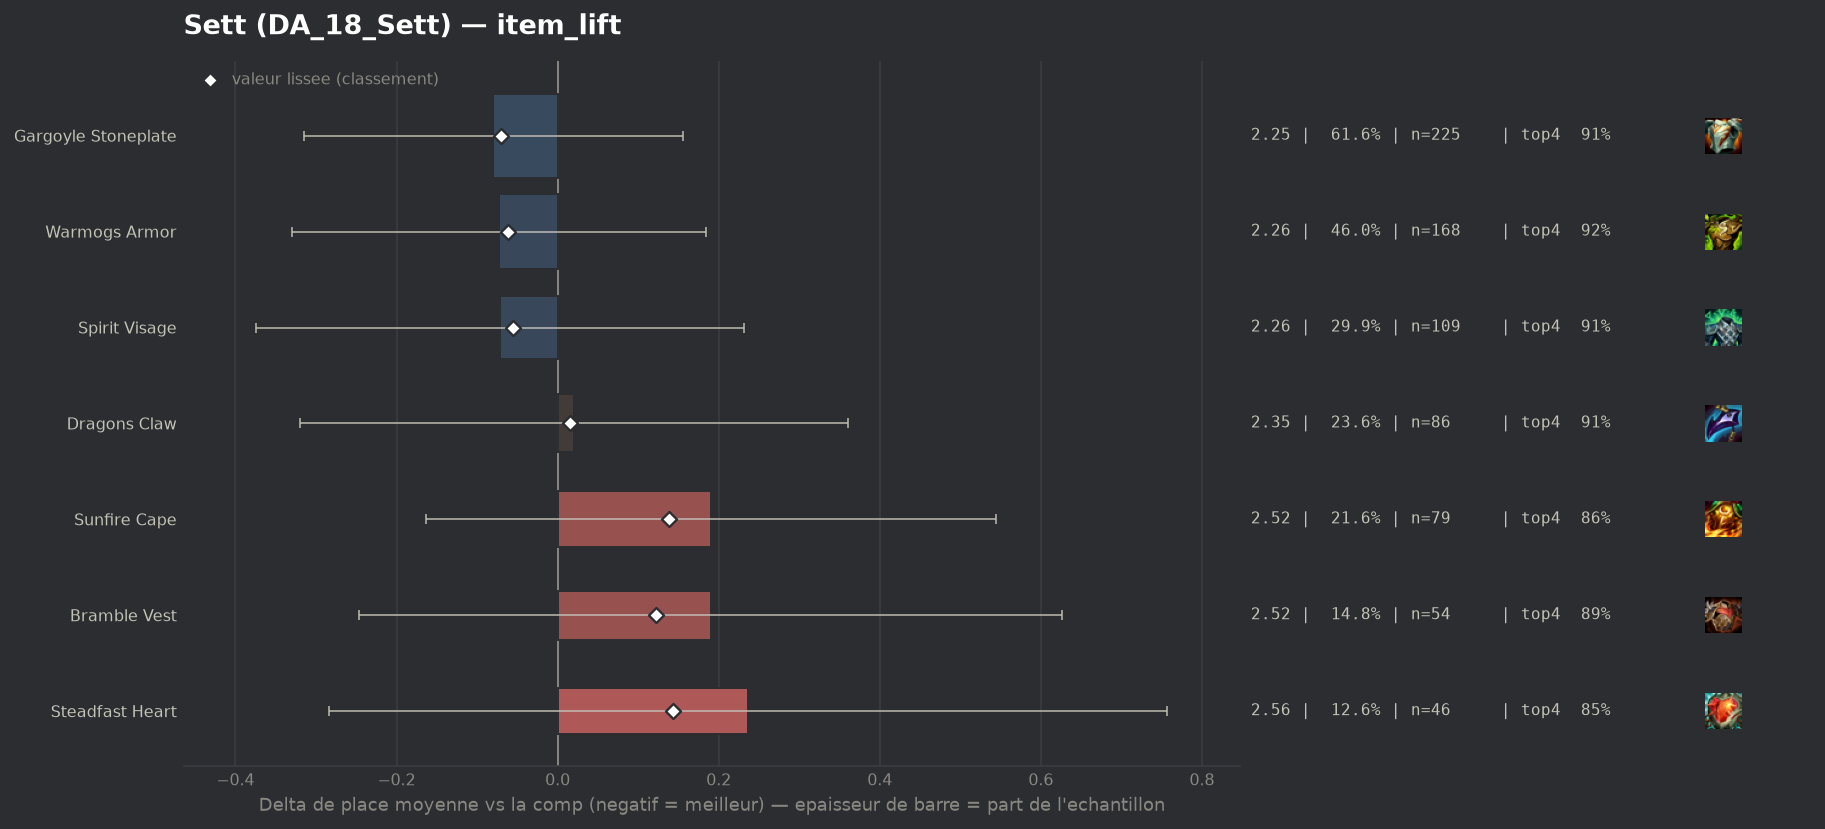

The table this chart was drawn from, first rows:
group, label, n, share, avg_place, shrunk_avg, score, d_avg, d_avg_pess, impact, d_top4, win, top2, top4, sd, z, p, significant
populaire, Gargoyle Stoneplate, 225, 0.6164, 2.249, 2.258, -0.07, -0.08, 0.0, 0.0434, 0.0053, 0.3956, 0.6578, 0.9067, 1.399, -0.66, 0.5063, False
populaire, Warmogs Armor, 168, 0.4603, 2.256, 2.267, -0.062, -0.073, 0.0, 0.0284, 0.0212, 0.375, 0.6667, 0.9226, 1.389, -0.55, 0.5791, False
populaire, Spirit Visage, 109, 0.2986, 2.257, 2.272, -0.056, -0.072, 0.0, 0.0168, 0.0069, 0.3853, 0.6514, 0.9083, 1.404, -0.47, 0.6415, False
populaire, Dragons Claw, 86, 0.2356, 2.349, 2.344, 0.015, 0.02, 0.0, -0.0035, 0.0056, 0.3256, 0.6628, 0.907, 1.445, 0.12, 0.9078, False
populaire, Bramble Vest, 54, 0.1479, 2.519, 2.451, 0.122, 0.19, 0.0, -0.018, -0.0125, 0.3148, 0.5926, 0.8889, 1.536, 0.85, 0.3936, False
populaire, Sunfire Cape, 79, 0.2164, 2.519, 2.467, 0.138, 0.19, 0.0, -0.0298, -0.0406, 0.2532, 0.6329, 0.8608, 1.457, 1.05, 0.2923, False
populaire, Steadfast Heart, 46, 0.126, 2.565, 2.472, 0.143, 0.236, 0.0, -0.018, -0.0535, 0.3696, 0.587, 0.8478, 1.728, 0.89, 0.3737, False
